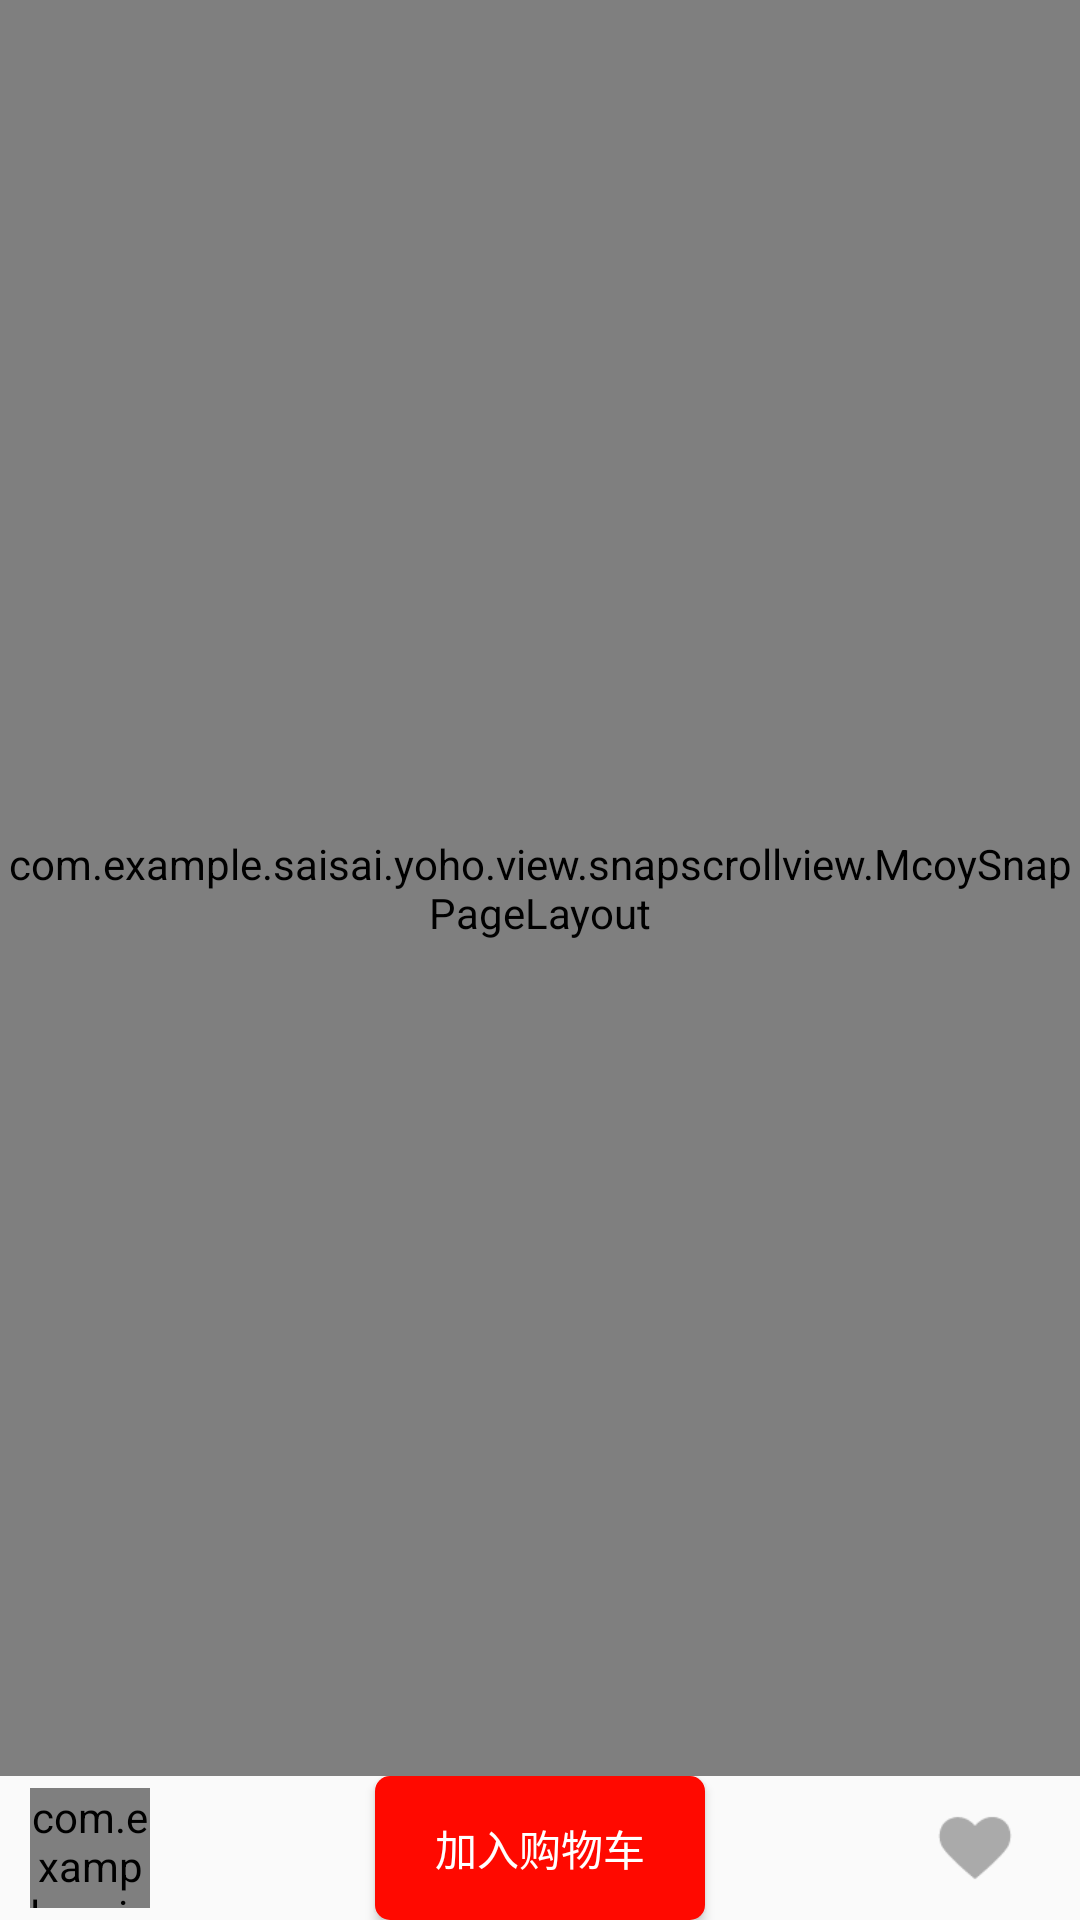

Layout XML and referenced resources for this Android screen:
<!-- AndroidManifest.xml: application theme AppTheme -->
<!-- res/layout/activity_goods_xiangqing.xml -->
<?xml version="1.0" encoding="utf-8"?>
<RelativeLayout xmlns:android="http://schemas.android.com/apk/res/android"
    xmlns:tools="http://schemas.android.com/tools"
    xmlns:app="http://schemas.android.com/apk/res-auto"
    android:id="@+id/rootview"
    android:layout_width="match_parent"
    android:layout_height="match_parent">

    <com.example.saisai.yoho.view.snapscrollview.McoySnapPageLayout
        android:id="@+id/flipLayout"
        android:layout_above="@+id/bottom"
        android:layout_width="fill_parent"
        android:layout_height="fill_parent"></com.example.saisai.yoho.view.snapscrollview.McoySnapPageLayout>

    <RelativeLayout
        android:id="@+id/bottom"
        android:layout_alignParentBottom="true"
        android:layout_width="match_parent"
        android:layout_height="wrap_content">

        <com.example.saisai.yoho.view.MyRadioButton
            android:id="@+id/rd_gouwuche"
            android:layout_marginLeft="10dp"
            android:button="@null"
            app:redDotTextSize="16dp"
            android:layout_centerVertical="true"
            android:background="@drawable/tabbar_cart_highlighted_gray"
            android:layout_width="40dp"
            android:layout_height="40dp" />

        <Button
            android:id="@+id/btn_add"
            android:layout_centerInParent="true"
            android:layout_width="wrap_content"
            android:layout_height="wrap_content"
            android:textColor="#ffffff"
            android:paddingLeft="20dp"
            android:paddingRight="20dp"
            android:background="@drawable/goods_add_gouwuche_bg"
            android:text="加入购物车" />

        <ImageButton
            android:layout_marginRight="20dp"
            android:id="@+id/ib_like"
            android:layout_centerVertical="true"
            android:layout_alignParentRight="true"
            android:layout_width="30dp"
            android:layout_height="30dp"
            android:background="@drawable/guanzhu_like" />
    </RelativeLayout>
</RelativeLayout>
<!-- resources referenced by this layout -->
<resources>
  <!-- drawable goods_add_gouwuche_bg (drawable) -->
  <?xml version="1.0" encoding="utf-8"?>
  <selector xmlns:android="http://schemas.android.com/apk/res/android">
  
      <item android:state_pressed="false">
          <shape android:shape="rectangle">
              <corners android:radius="5dp" />
              <solid android:color="#ff0900" />
          </shape>
      </item>
      <item android:state_pressed="true">
          <shape android:shape="rectangle">
              <corners android:radius="5dp" />
              <solid android:color="#7c0904" />
          </shape>
      </item>
  </selector>
  <!-- drawable guanzhu_like: png bitmap (drawable-xhdpi, 936 bytes) -->
  <!-- drawable tabbar_cart_highlighted_gray: png bitmap (drawable-xhdpi, 971 bytes) -->
  <style name="AppTheme" parent="Theme.AppCompat.Light.NoActionBar">
          
          <item name="colorPrimary">@color/colorPrimary</item>
          <item name="colorPrimaryDark">@color/colorPrimaryDark</item>
          <item name="colorAccent">@color/colorAccent</item>
      </style>
  <color name="colorPrimary">#3F51B5</color>
  <color name="colorPrimaryDark">#303F9F</color>
  <color name="colorAccent">#FF4081</color>
</resources>
